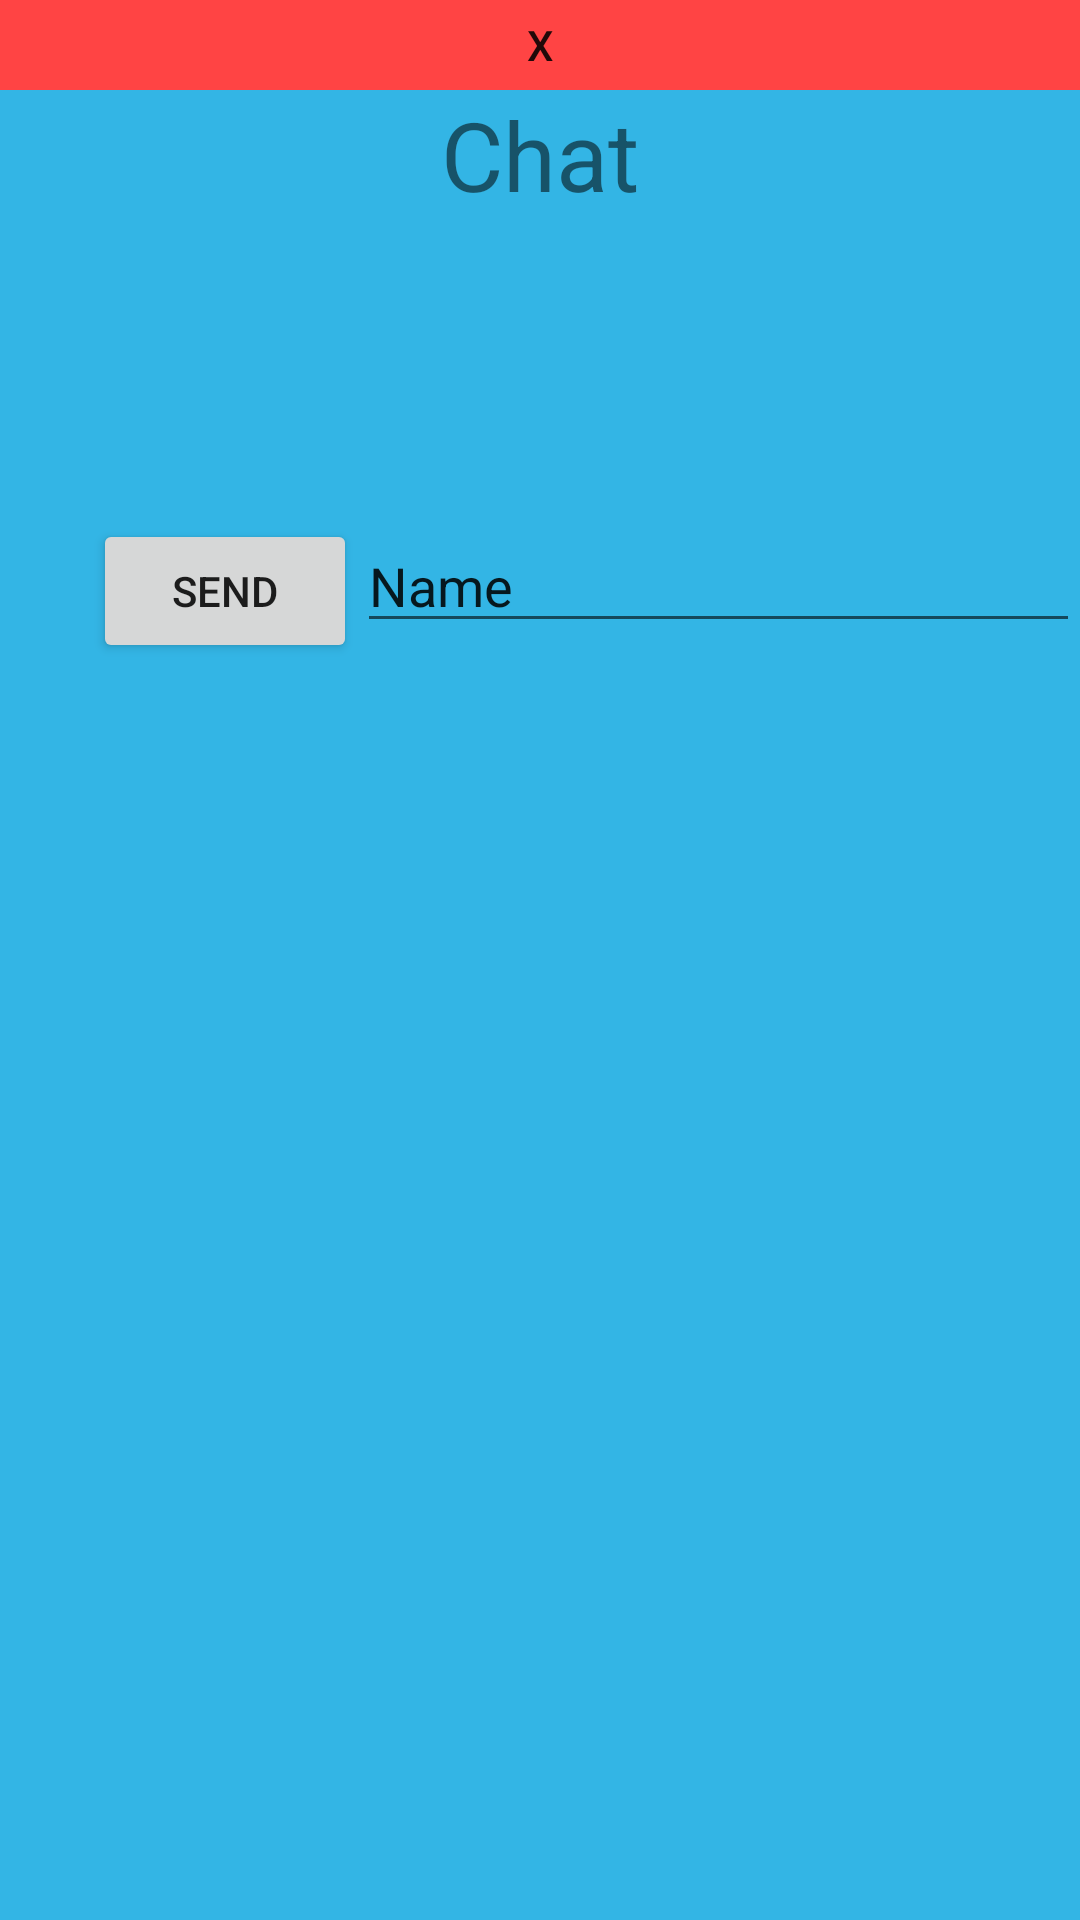

Layout XML and referenced resources for this Android screen:
<!-- AndroidManifest.xml: application theme AppTheme -->
<!-- res/layout/chat_fragment_layout.xml -->
<?xml version="1.0" encoding="utf-8"?>
<GridLayout
    xmlns:android="http://schemas.android.com/apk/res/android"
    android:layout_width="match_parent"
    android:layout_height="wrap_content"
    android:layout_gravity="bottom"
    android:columnCount="1"
    android:background="@android:color/holo_blue_light"
    android:clickable="true"
    android:focusableInTouchMode="true">

    <Button
        android:text="x"
        android:layout_width="match_parent"
        android:id="@+id/closeChatViewBtn"
        android:layout_gravity="center_horizontal"
        style="@style/Widget.AppCompat.Button.Borderless"
        android:background="@android:color/holo_red_light"
        android:layout_height="30dp" />

    <TextView
        android:text="Chat"
        android:textSize="32dip"
        android:layout_gravity="center_horizontal" />


    <ListView
        android:layout_width="wrap_content"
        android:id="@+id/chatListView"
        android:layout_height="100dp"
        android:focusable="true"
        android:clickable="true"
        android:focusableInTouchMode="true"
        android:stackFromBottom="true">


    </ListView>

    <LinearLayout
        android:layout_width="match_parent"
        android:layout_height="wrap_content"
        android:orientation="horizontal"
        >
        <Space
            android:layout_width="wrap_content"
            android:layout_height="match_parent"
            android:layout_weight="1" />

        <Button
            android:layout_width="wrap_content"
            android:layout_height="wrap_content"
            android:text="Send"
            android:focusableInTouchMode="true" />

        <EditText
            android:layout_width="wrap_content"
            android:layout_height="wrap_content"
            android:inputType="textPersonName"
            android:text="Name"
            android:ems="10"
            android:id="@+id/chatText"
            android:layout_weight="1"
            style="@android:style/Widget.EditText"
            android:focusable="true"
            android:focusableInTouchMode="true"
            android:singleLine="true"
            android:selectAllOnFocus="true" />

    </LinearLayout>
</GridLayout>
<!-- resources referenced by this layout -->
<resources>
  <style name="AppTheme" parent="Theme.AppCompat.Light.DarkActionBar">
          
          <item name="colorPrimary">@color/colorPrimary</item>
          <item name="colorPrimaryDark">@color/colorPrimaryDark</item>
          <item name="colorAccent">@color/colorAccent</item>
      </style>
  <color name="colorPrimary">#32e988</color>
  <color name="colorPrimaryDark">#303F9F</color>
  <color name="colorAccent">#FF4081</color>
</resources>
